Run: headless pygame with SDL's dummy video driver; simulated clock (each Clock.tick advances the game by its frame time, no real sleeping); random seed 0; keys injected as events and as key.get_pressed() state; no mouse input.
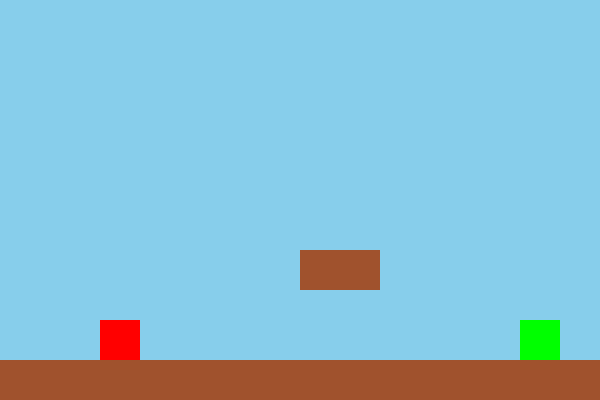
Frame 1 of 4 · flips 1–60 · no input
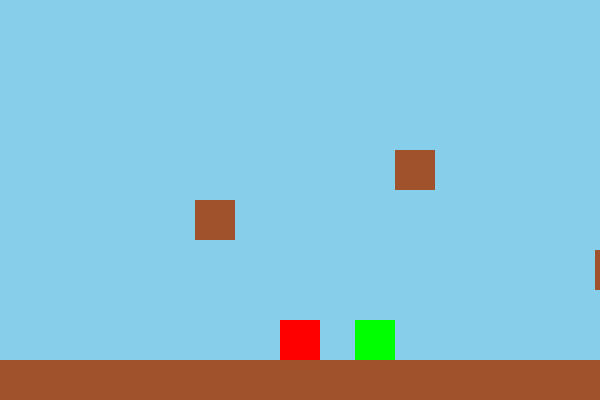
Frame 2 of 4 · flips 61–180 · tapped SPACE, RETURN · held RIGHT (→), D
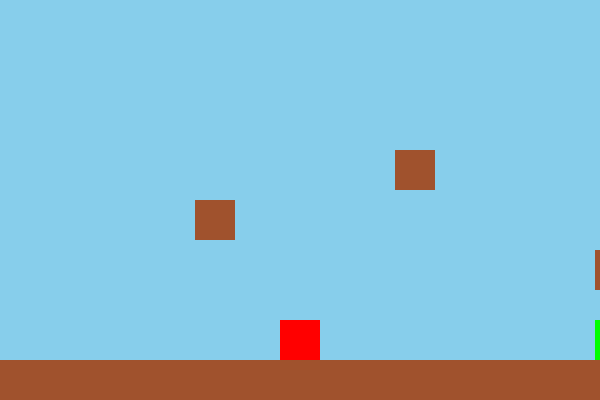
Frame 3 of 4 · flips 181–300 · held DOWN (↓), S
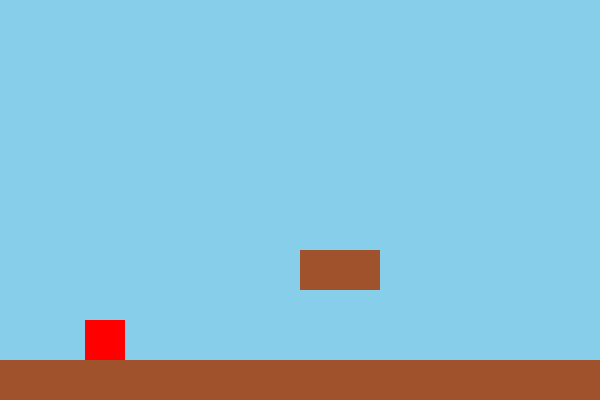
Frame 4 of 4 · flips 301–420 · held LEFT (←), A, UP (↑), W

The pygame program that drew these frames:

#!/usr/bin/env python3
"""
AC'S HOLDING SMB3
A minimal Super Mario Bros 3 clone.
Requirements: pygame
Install with: pip install pygame
"""

import pygame
import sys

# Constants
SCREEN_WIDTH = 600
SCREEN_HEIGHT = 400
FPS = 60
GRAVITY = 0.8
PLAYER_JUMP = -15
PLAYER_SPEED = 5
ENEMY_SPEED = 2
GROUND_HEIGHT = 40
TILE_SIZE = 40

# Colors
SKY_BLUE = (135, 206, 235)
GROUND_BROWN = (139, 69, 19)
BLOCK_BROWN = (160, 82, 45)
PLAYER_RED = (255, 0, 0)
ENEMY_COLOR = (0, 255, 0)

class Player:
    def __init__(self, x, y):
        self.rect = pygame.Rect(x, y, TILE_SIZE, TILE_SIZE)
        self.vel_x = 0
        self.vel_y = 0
        self.on_ground = False

    def update(self, platforms):
        # Horizontal movement
        self.rect.x += self.vel_x
        self.collide(self.vel_x, 0, platforms)

        # Vertical movement
        self.vel_y += GRAVITY
        self.rect.y += self.vel_y
        self.on_ground = False
        self.collide(0, self.vel_y, platforms)

    def collide(self, dx, dy, platforms):
        for plat in platforms:
            if self.rect.colliderect(plat):
                if dx > 0:  # Moving right
                    self.rect.right = plat.left
                elif dx < 0:  # Moving left
                    self.rect.left = plat.right
                elif dy > 0:  # Moving down (falling)
                    self.rect.bottom = plat.top
                    self.vel_y = 0
                    self.on_ground = True
                elif dy < 0:  # Moving up (jumping)
                    self.rect.top = plat.bottom
                    self.vel_y = 0

    def jump(self):
        if self.on_ground:
            self.vel_y = PLAYER_JUMP

class Enemy:
    def __init__(self, x, y):
        self.rect = pygame.Rect(x, y, TILE_SIZE, TILE_SIZE)
        self.direction = 1  # 1 = right, -1 = left
        self.alive = True

    def update(self, platforms):
        if not self.alive:
            return
        self.rect.x += ENEMY_SPEED * self.direction
        # Simple AI: change direction if hitting a wall or falling off a ledge
        for plat in platforms:
            if self.rect.colliderect(plat):
                self.direction *= -1
                break
        # Also turn if at edge of ground (optional)

def main():
    pygame.init()
    screen = pygame.display.set_mode((SCREEN_WIDTH, SCREEN_HEIGHT))
    pygame.display.set_caption("AC'S HOLDING SMB3")
    clock = pygame.time.Clock()

    # Build a simple level: ground and some blocks
    platforms = []
    # Ground from x=0 to x=2000 (level width)
    for x in range(0, 2000, TILE_SIZE):
        platforms.append(pygame.Rect(x, SCREEN_HEIGHT - GROUND_HEIGHT, TILE_SIZE, GROUND_HEIGHT))

    # Add some floating blocks (like ? blocks)
    platforms.append(pygame.Rect(300, SCREEN_HEIGHT - 150, TILE_SIZE, TILE_SIZE))
    platforms.append(pygame.Rect(340, SCREEN_HEIGHT - 150, TILE_SIZE, TILE_SIZE))
    platforms.append(pygame.Rect(600, SCREEN_HEIGHT - 200, TILE_SIZE, TILE_SIZE))
    platforms.append(pygame.Rect(800, SCREEN_HEIGHT - 250, TILE_SIZE, TILE_SIZE))
    platforms.append(pygame.Rect(1000, SCREEN_HEIGHT - 150, TILE_SIZE, TILE_SIZE))

    # Create player
    player = Player(100, SCREEN_HEIGHT - GROUND_HEIGHT - TILE_SIZE)

    # Create enemies
    enemies = [Enemy(400, SCREEN_HEIGHT - GROUND_HEIGHT - TILE_SIZE)]

    # Camera offset
    camera_x = 0

    running = True
    while running:
        # Event handling
        for event in pygame.event.get():
            if event.type == pygame.QUIT:
                running = False
            if event.type == pygame.KEYDOWN:
                if event.key == pygame.K_SPACE:
                    player.jump()
                if event.key == pygame.K_ESCAPE:
                    running = False

        # Continuous key handling
        keys = pygame.key.get_pressed()
        player.vel_x = 0
        if keys[pygame.K_LEFT]:
            player.vel_x = -PLAYER_SPEED
        if keys[pygame.K_RIGHT]:
            player.vel_x = PLAYER_SPEED

        # Update objects
        player.update(platforms)
        for enemy in enemies:
            enemy.update(platforms)

        # Check enemy-player collision (simple)
        for enemy in enemies[:]:
            if enemy.alive and player.rect.colliderect(enemy.rect):
                # If player is falling onto enemy, kill enemy
                if player.vel_y > 0 and player.rect.bottom <= enemy.rect.centery + 10:
                    enemy.alive = False
                    player.vel_y = PLAYER_JUMP / 2  # Bounce
                else:
                    # Player gets hurt (here we just reset position)
                    print("Ouch! (Player reset)")
                    player.rect.x = 100
                    player.rect.y = SCREEN_HEIGHT - GROUND_HEIGHT - TILE_SIZE

        # Remove dead enemies
        enemies = [e for e in enemies if e.alive]

        # Camera follows player (keep player centered)
        camera_x = player.rect.centerx - SCREEN_WIDTH // 2
        # Clamp camera to level boundaries (level width ~2000)
        camera_x = max(0, min(camera_x, 2000 - SCREEN_WIDTH))

        # Draw everything
        screen.fill(SKY_BLUE)

        # Draw platforms
        for plat in platforms:
            screen_rect = plat.move(-camera_x, 0)
            if plat.y > SCREEN_HEIGHT - GROUND_HEIGHT:
                color = GROUND_BROWN
            else:
                color = BLOCK_BROWN
            pygame.draw.rect(screen, color, screen_rect)

        # Draw enemies
        for enemy in enemies:
            screen_rect = enemy.rect.move(-camera_x, 0)
            pygame.draw.rect(screen, ENEMY_COLOR, screen_rect)

        # Draw player
        screen_rect = player.rect.move(-camera_x, 0)
        pygame.draw.rect(screen, PLAYER_RED, screen_rect)

        pygame.display.flip()
        clock.tick(FPS)

    pygame.quit()
    sys.exit()

if __name__ == "__main__":
    main()
